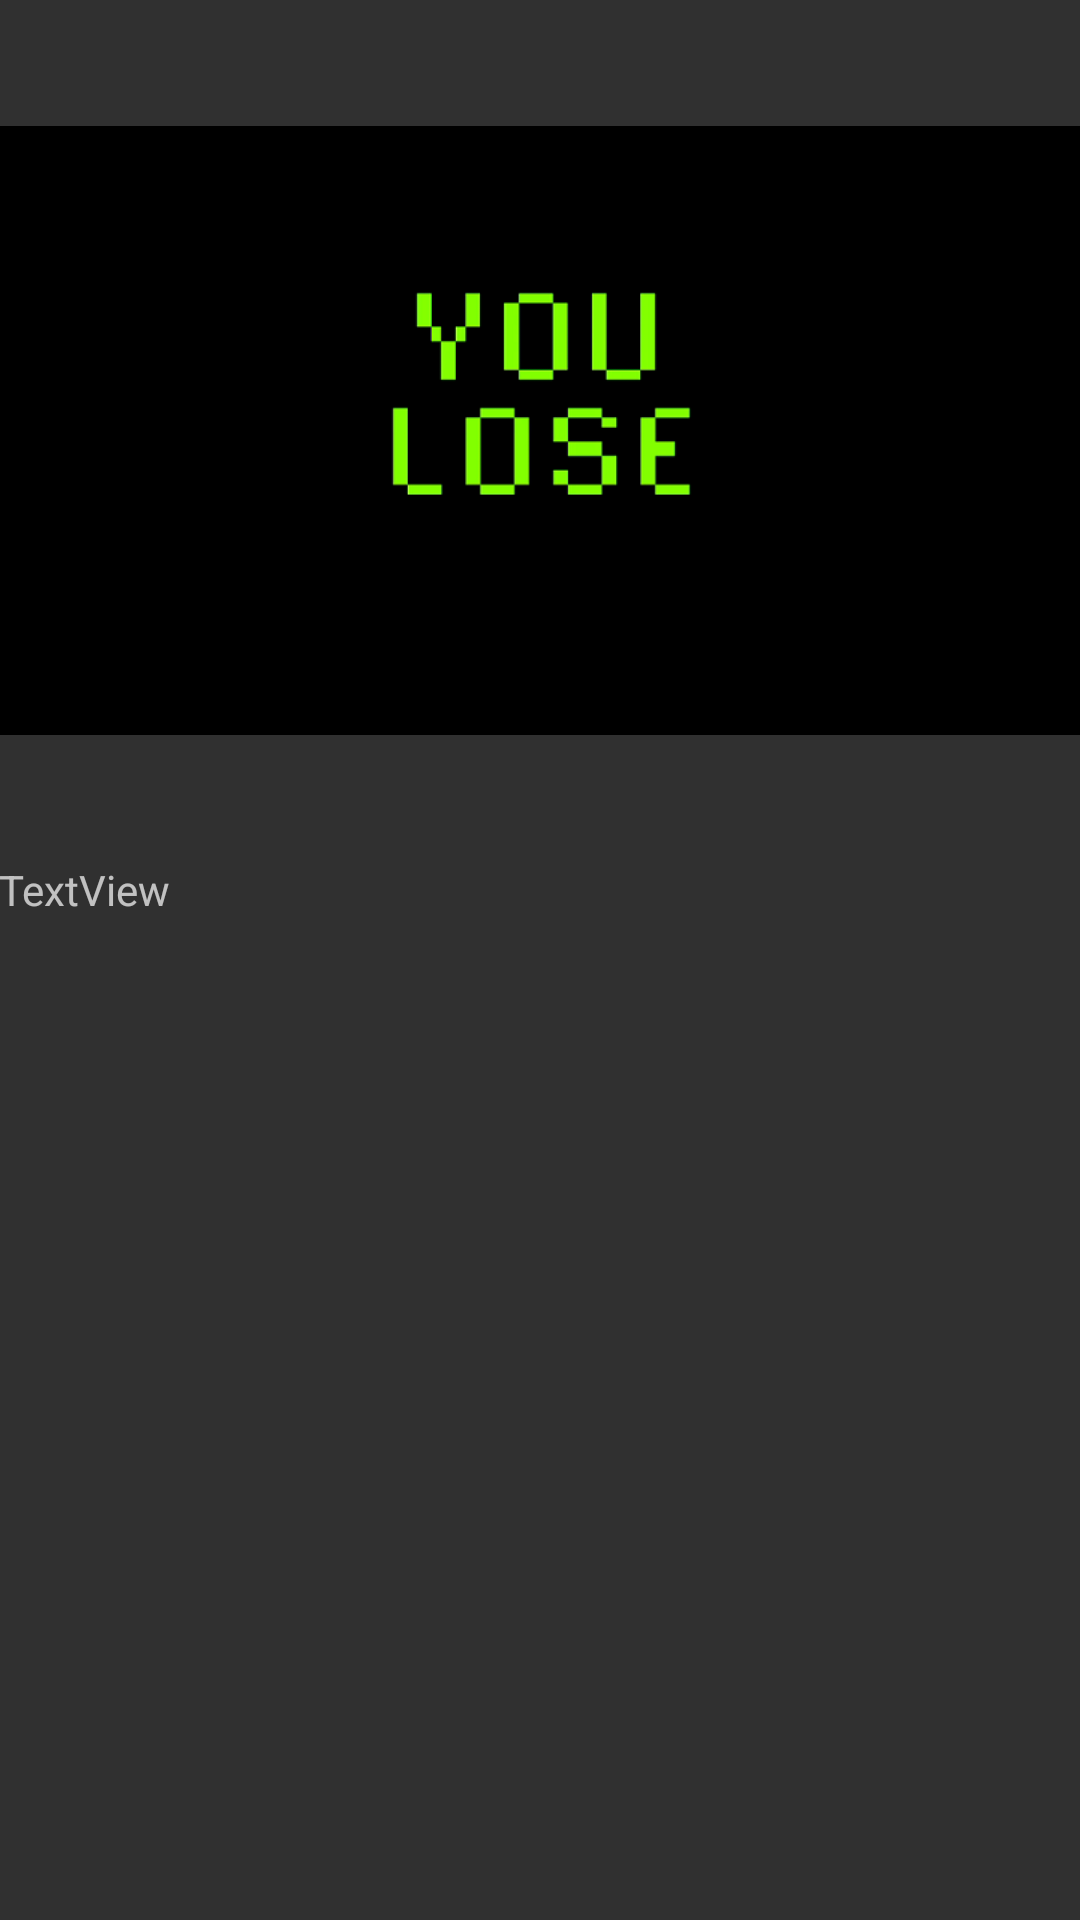

Reconstruct the res/layout file that produces this screen, plus the resources it refers to.
<!-- AndroidManifest.xml: application theme AppTheme -->
<!-- res/layout/activity_failure.xml -->
<?xml version="1.0" encoding="utf-8"?>
<LinearLayout xmlns:android="http://schemas.android.com/apk/res/android"
    xmlns:tools="http://schemas.android.com/tools"
    xmlns:app="http://schemas.android.com/apk/res-auto"
    android:id="@+id/activity_failure"
    android:layout_width="match_parent"
    android:layout_height="match_parent"
    android:paddingBottom="@dimen/activity_vertical_margin"
    android:paddingLeft="@dimen/activity_horizontal_margin"
    android:paddingRight="@dimen/activity_horizontal_margin"
    android:paddingTop="@dimen/activity_vertical_margin"
    tools:context="com.example.liet_kynes.androidadventure.FailureActivity"
    android:orientation="vertical">
    <LinearLayout
        android:orientation="vertical"
        android:layout_width="match_parent"
        android:layout_height="287dp">

        <ImageView
            android:layout_width="match_parent"
            android:layout_height="match_parent"
            app:srcCompat="@drawable/you_lose"
            android:id="@+id/lossImageView" />
    </LinearLayout>

    <LinearLayout
        android:orientation="vertical"
        android:layout_width="match_parent"
        android:layout_height="match_parent">

        <TextView
            android:text="TextView"
            android:layout_width="match_parent"
            android:layout_height="173dp"
            android:id="@+id/lossTextView" />
    </LinearLayout>
</LinearLayout>
<!-- resources referenced by this layout -->
<resources>
  <!-- drawable you_lose: png bitmap (drawable, 14126 bytes) -->
  <style name="AppTheme" parent="Theme.AppCompat">
          
          <item name="colorPrimary">@color/colorPrimary</item>
          <item name="colorPrimaryDark">@color/colorPrimaryDark</item>
          <item name="colorAccent">@color/colorAccent</item>
          <item name="android:spinnerItemStyle">@style/SpinnerItem</item>
          <item name="spinnerDropDownItemStyle">@style/SpinnerItem.DropDownItem</item>
      </style>
  <color name="colorPrimary">#009688</color>
  <color name="colorPrimaryDark">#004d40</color>
  <color name="colorAccent">#aa00ff</color>
  <style name="SpinnerItem" parent="@android:style/Widget.TextView.SpinnerItem">
          <item name="android:textColor">@color/colorAccent</item>
      </style>
  <style name="SpinnerItem.DropDownItem" parent="@android:style/Widget.DropDownItem.Spinner">
          <item name="android:textColor">@color/colorAccent</item>
      </style>
</resources>
